Run: headless pygame with SDL's dummy video driver; simulated clock (each Clock.tick advances the game by its frame time, no real sleeping); random seed 0; keys injected as events and as key.get_pressed() state; no mouse input.
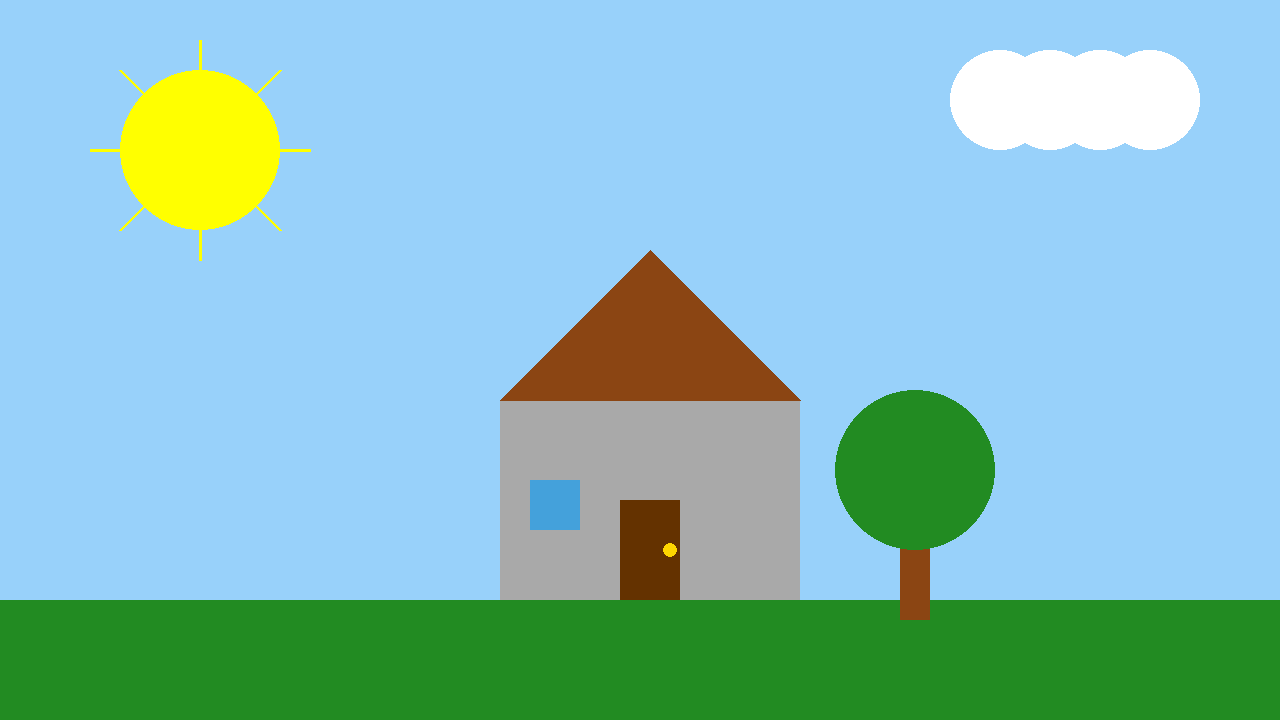
Frame 1 of 4 · flips 1–60 · no input
Frame 2 of 4 · flips 61–180 · tapped SPACE, RETURN · held RIGHT (→), D · screen unchanged from frame 1, image omitted
Frame 3 of 4 · flips 181–300 · held DOWN (↓), S · screen unchanged from frame 2, image omitted
Frame 4 of 4 · flips 301–420 · held LEFT (←), A, UP (↑), W · screen unchanged from frame 3, image omitted

The pygame program that drew these frames:

from pygame import *

init()

window = display.set_mode((1280,720))

window.fill((152,209,250))


while True:
    for ev in event.get():
        if ev.type == QUIT:
            quit()
            sys.exit()
 
    draw.rect(window, (34, 139, 34), (0, 600, 1280, 120)) 

    # Casa
    draw.rect(window, (169, 169, 169), (500, 400, 300, 200))

    # Telhado
    draw.polygon(window, (139, 69, 19), [(500, 400), (650, 250), (800, 400)]) 

    # Porta
    draw.rect(window, (100, 50, 0), (620, 500, 60, 100))  

    # Janela
    draw.rect(window, (68, 161, 219), (530, 480, 50, 50))  

    # desenhar o sol
    draw.circle(window, (255, 255,0),(200,150),80)

    #Macaneta
    draw.circle(window,(255,215,0),(670,550),7)

    #nuvem
    draw.circle(window, (255, 255, 255), (1000, 100), 50)  
    draw.circle(window, (255, 255, 255), (1050, 100), 50)   
    draw.circle(window, (255, 255, 255), (1100, 100), 50)  
    draw.circle(window, (255, 255, 255), (1150, 100), 50)

    # Árvore
    draw.rect(window, (139, 69, 19), (900, 500, 30, 120))  
    draw.circle(window, (34, 139, 34), (915, 470), 80)  

        # Oito linhas em volta do sol
    draw.line(window, (255, 255, 0), (200, 70), (200, 40), 3)   
    draw.line(window, (255, 255, 0), (200, 230), (200, 260), 3) 
    draw.line(window, (255, 255, 0), (120, 150), (90, 150), 3)  
    draw.line(window, (255, 255, 0), (280, 150), (310, 150), 3) 
    draw.line(window, (255, 255, 0), (150, 100), (120, 70), 3)  
    draw.line(window, (255, 255, 0), (250, 100), (280, 70), 3)  
    draw.line(window, (255, 255, 0), (150, 200), (120, 230), 3) 
    draw.line(window, (255, 255, 0), (250, 200), (280, 230), 3)
    display.update()
